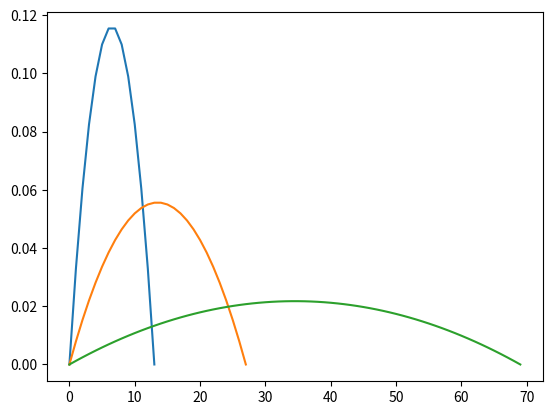

Here is the Python script that generated this plot:
import numpy as np
import matplotlib.pyplot as plt

PrOriginalEp = np.zeros((2000,2000))
PrOriginalEp[1,0] = 1
PrOriginalEp[2,range(2)] = [0.5,0.5]
for i in range(3,2000):
    scale = (i-1)/2.
    x = np.arange(-(i+1)/2.+1, (i+1)/2., step=1)/scale
    y = 3./4.*(1-x**2)
    y = y/np.sum(y)
    PrOriginalEp[i, range(i)] = y
PrEp = PrOriginalEp.copy()
print(PrEp)

pr = PrEp
def get_median(a, pr=pr):
    a = np.array(a)
    x = a[~np.isnan(a)]
    n = len(x)
    weight = np.repeat(1.0, n)
    idx = np.argsort(x)
    x = x[idx]
    if n<pr.shape[0]:
        plt.plot(pr[n,:n])
        plt.plot(pr[n*2,:n*2])
        plt.plot(pr[n*5,:n*5])
        pr = pr[n,:n]
    else:
        scale = (n-1)/2.
        xxx = np.arange(-(n+1)/2.+1, (n+1)/2., step=1)/scale
        yyy = 3./4.*(1-xxx**2)
        yyy = yyy/np.sum(yyy)
        pr = (yyy*n+1)/(n+1)
    ans = np.sum(pr*x*weight) / float(np.sum(pr * weight))
    return ans


a = [10,8,5,1,23,100,6,10,55,22,7,11,89,0]
b = sorted(a)
print(a)
print(np.median(a))
print(np.mean(a))
print(get_median(a))

plt.show()
